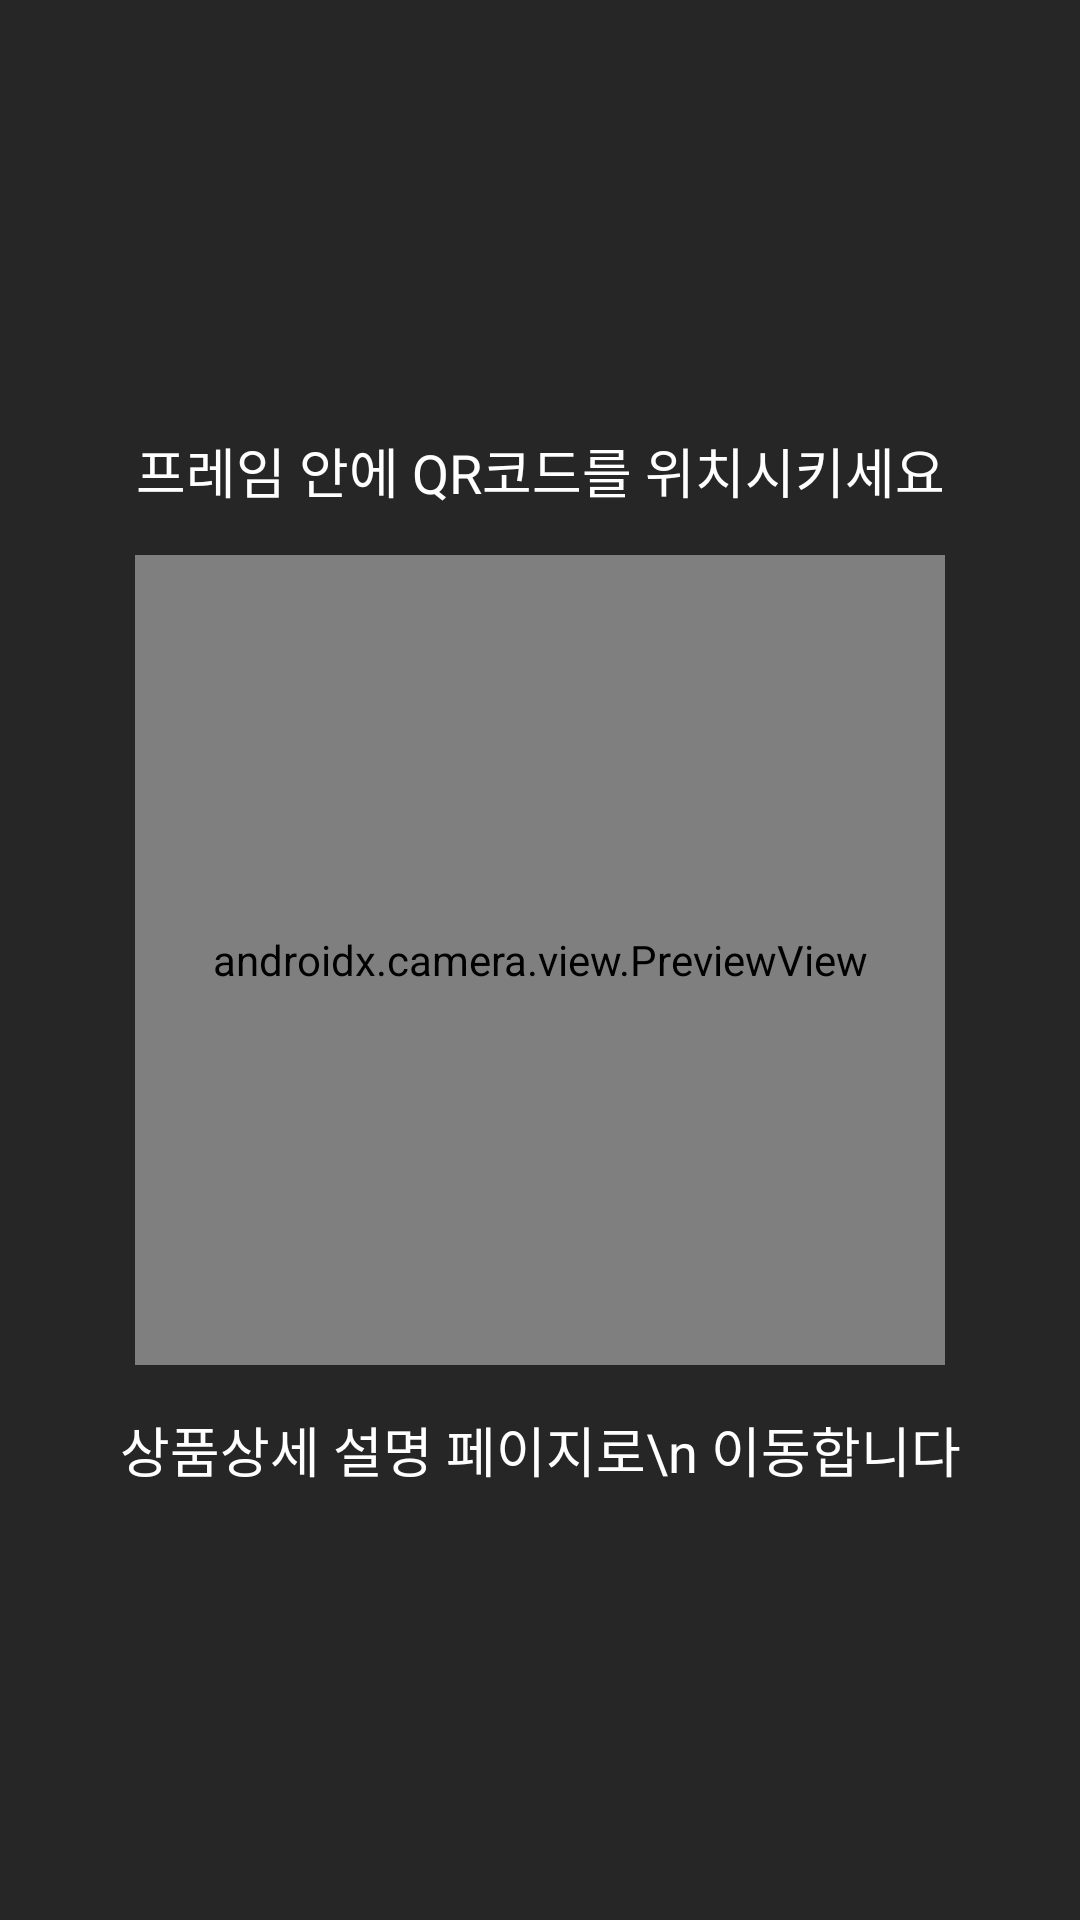

Here is an Android app screen rendered from its layout file. Give the layout XML and the strings, colors and styles it references.
<!-- AndroidManifest.xml: application theme Theme.UncommonStore -->
<!-- res/layout/activity_qr_reader.xml -->
<?xml version="1.0" encoding="utf-8"?>
<androidx.constraintlayout.widget.ConstraintLayout
    xmlns:android="http://schemas.android.com/apk/res/android"
    xmlns:app="http://schemas.android.com/apk/res-auto"
    xmlns:tools="http://schemas.android.com/tools"
    android:layout_width="match_parent"
    android:layout_height="match_parent"
    android:background="#D9000000"
    tools:context=".QRCodeReader.QrReaderActivity">

    <TextView
        android:layout_width="wrap_content"
        android:layout_height="wrap_content"
        android:text="상품상세 설명 페이지로\n 이동합니다"
        android:textAlignment="center"
        android:textColor="@color/white"
        android:textSize="18sp"
        android:layout_marginTop="15dp"
        app:layout_constraintEnd_toEndOf="parent"
        app:layout_constraintStart_toStartOf="parent"
        app:layout_constraintTop_toBottomOf="@+id/barcode_preview" />

    <androidx.camera.view.PreviewView
        android:id="@+id/barcode_preview"
        android:layout_width="270dp"
        android:layout_height="270dp"

        app:layout_constraintBottom_toBottomOf="parent"
        app:layout_constraintEnd_toEndOf="parent"
        app:layout_constraintStart_toStartOf="parent"
        app:layout_constraintTop_toTopOf="parent" />

    <TextView
        android:layout_width="wrap_content"
        android:layout_height="wrap_content"
        android:text="프레임 안에 QR코드를 위치시키세요"
        android:textColor="@color/white"
        android:textSize="18sp"
        android:layout_marginBottom="15dp"
        app:layout_constraintBottom_toTopOf="@+id/barcode_preview"
        app:layout_constraintEnd_toEndOf="parent"
        app:layout_constraintStart_toStartOf="parent"/>

</androidx.constraintlayout.widget.ConstraintLayout>
<!-- resources referenced by this layout -->
<resources>
  <color name="white">#FFFFFFFF</color>
  <style name="Theme.UncommonStore" parent="Theme.MaterialComponents.DayNight.NoActionBar">
          
          <item name="colorPrimary">@color/purple_500</item>
          <item name="colorPrimaryVariant">@color/purple_700</item>
          <item name="colorOnPrimary">@color/white</item>
          
          <item name="colorSecondary">@color/teal_200</item>
          <item name="colorSecondaryVariant">@color/teal_700</item>
          <item name="colorOnSecondary">@color/black</item>
          
          <item name="android:statusBarColor">?attr/colorPrimaryVariant</item>
          
      </style>
  <color name="purple_500">#FF6200EE</color>
  <color name="purple_700">#FF3700B3</color>
  <color name="teal_200">#FF03DAC5</color>
  <color name="teal_700">#FF018786</color>
  <color name="black">#FF000000</color>
</resources>
